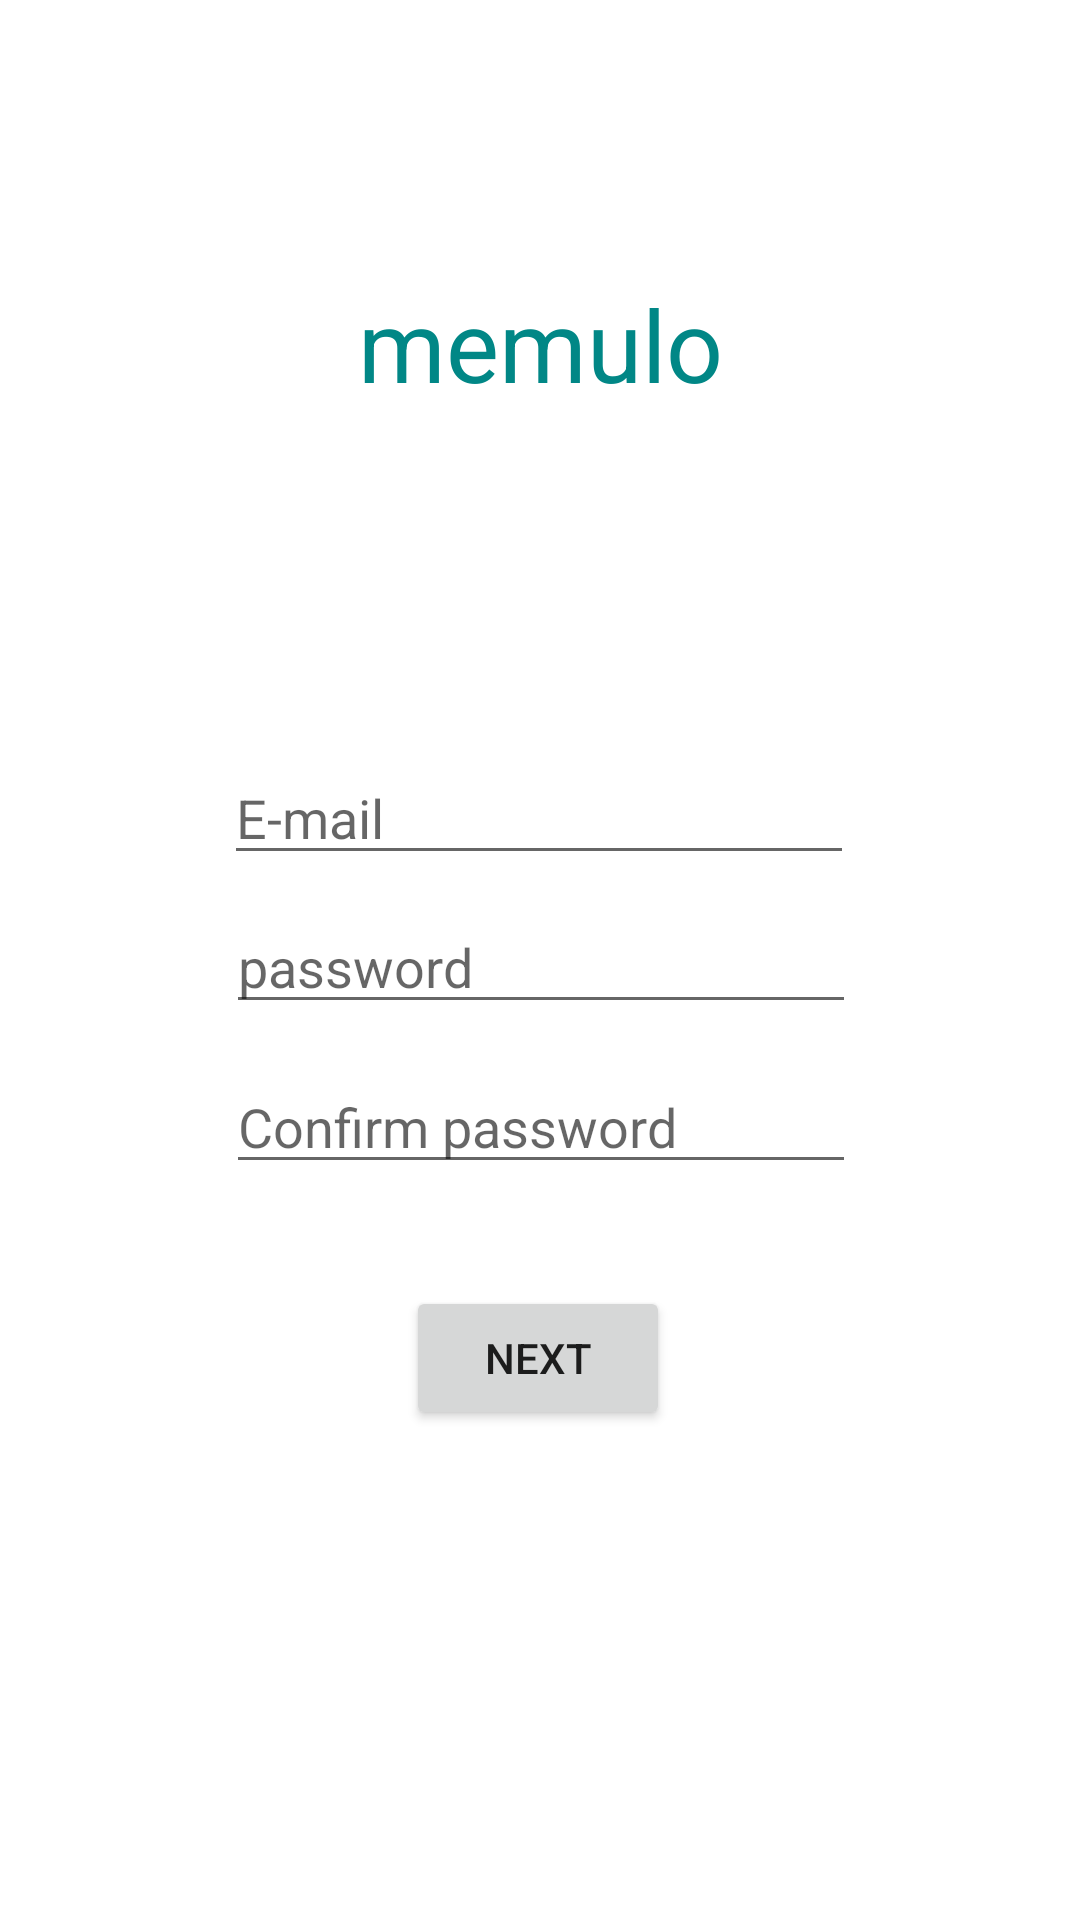

Here is an Android app screen rendered from its layout file. Give the layout XML and the strings, colors and styles it references.
<!-- AndroidManifest.xml: application theme Theme.Memulo -->
<!-- res/layout/activity_studentregister.xml -->
<?xml version="1.0" encoding="utf-8"?>
<androidx.constraintlayout.widget.ConstraintLayout xmlns:android="http://schemas.android.com/apk/res/android"
    xmlns:app="http://schemas.android.com/apk/res-auto"
    xmlns:tools="http://schemas.android.com/tools"
    android:layout_width="match_parent"
    android:layout_height="match_parent"
    tools:context=".studentregister">

    <TextView
        android:id="@+id/textView6"
        android:layout_width="wrap_content"
        android:layout_height="wrap_content"
        android:text="memulo"
        android:textColor="@color/teal_700"
        android:textSize="100px"
        app:layout_constraintBottom_toBottomOf="parent"
        app:layout_constraintEnd_toEndOf="parent"
        app:layout_constraintStart_toStartOf="parent"
        app:layout_constraintTop_toTopOf="parent"
        app:layout_constraintVertical_bias="0.155" />

    <EditText
        android:id="@+id/stemail"
        android:layout_width="wrap_content"
        android:layout_height="wrap_content"
        android:ems="10"
        android:hint="E-mail"
        android:inputType="textEmailAddress"
        app:layout_constraintBottom_toBottomOf="parent"
        app:layout_constraintEnd_toEndOf="parent"
        app:layout_constraintHorizontal_bias="0.497"
        app:layout_constraintStart_toStartOf="parent"
        app:layout_constraintTop_toTopOf="parent"
        app:layout_constraintVertical_bias="0.418" />

    <Button
        android:id="@+id/stnext"
        android:layout_width="wrap_content"
        android:layout_height="wrap_content"
        android:text="Next"
        app:layout_constraintBottom_toBottomOf="parent"
        app:layout_constraintEnd_toEndOf="parent"
        app:layout_constraintHorizontal_bias="0.498"
        app:layout_constraintStart_toStartOf="parent"
        app:layout_constraintTop_toTopOf="parent"
        app:layout_constraintVertical_bias="0.724" />

    <EditText
        android:id="@+id/stconfirmpass"
        android:layout_width="wrap_content"
        android:layout_height="wrap_content"
        android:ems="10"
        android:hint="Confirm password"
        android:inputType="textPassword"
        app:layout_constraintBottom_toBottomOf="parent"
        app:layout_constraintEnd_toEndOf="parent"
        app:layout_constraintHorizontal_bias="0.502"
        app:layout_constraintStart_toStartOf="parent"
        app:layout_constraintTop_toTopOf="parent"
        app:layout_constraintVertical_bias="0.59" />

    <EditText
        android:id="@+id/stpass"
        android:layout_width="wrap_content"
        android:layout_height="wrap_content"
        android:ems="10"
        android:hint="password"
        android:inputType="textPassword"
        app:layout_constraintBottom_toBottomOf="parent"
        app:layout_constraintEnd_toEndOf="parent"
        app:layout_constraintHorizontal_bias="0.502"
        app:layout_constraintStart_toStartOf="parent"
        app:layout_constraintTop_toTopOf="parent"
        app:layout_constraintVertical_bias="0.501" />

</androidx.constraintlayout.widget.ConstraintLayout>
<!-- resources referenced by this layout -->
<resources>
  <style name="Theme.Memulo" parent="Theme.MaterialComponents.DayNight.DarkActionBar">
          
          <item name="colorPrimary">@color/purple_500</item>
          <item name="colorPrimaryVariant">@color/purple_700</item>
          <item name="colorOnPrimary">@color/white</item>
          
          <item name="colorSecondary">@color/teal_200</item>
          <item name="colorSecondaryVariant">@color/teal_700</item>
          <item name="colorOnSecondary">@color/black</item>
          
          <item name="android:statusBarColor">?attr/colorPrimaryVariant</item>
          
      </style>
  <!-- not gathered from this repository: default colours our renderer supplied (Android Studio template values) -->
  <color name="purple_500">#FF6200EE</color>
  <color name="purple_700">#FF3700B3</color>
  <color name="teal_200">#FF03DAC5</color>
  <color name="teal_700">#FF018786</color>
  <color name="black">#FF000000</color>
  <color name="white">#FFFFFFFF</color>
</resources>
